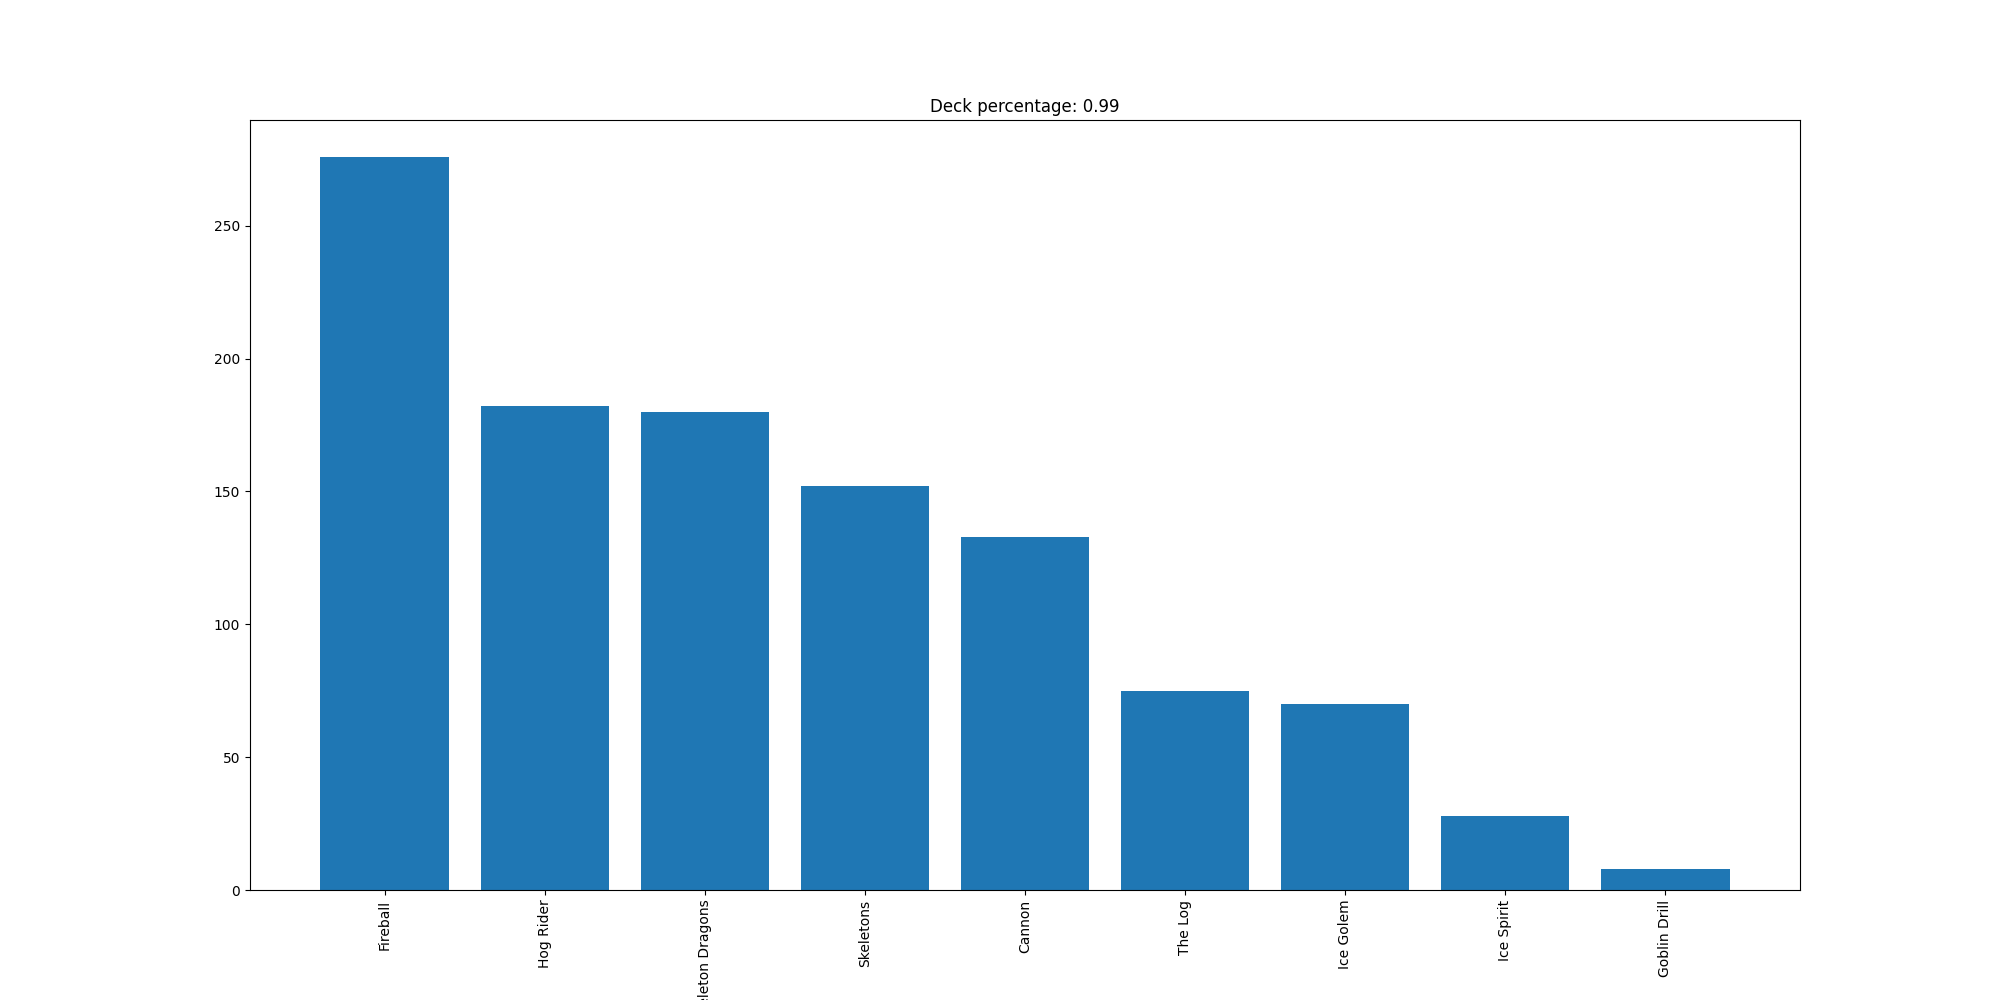

The table this chart was drawn from, first rows:
Fireball, 276
Hog Rider, 182
Skeleton Dragons, 180
Skeletons, 152
Cannon, 133
The Log, 75
Ice Golem, 70
Ice Spirit, 28
Goblin Drill, 8
